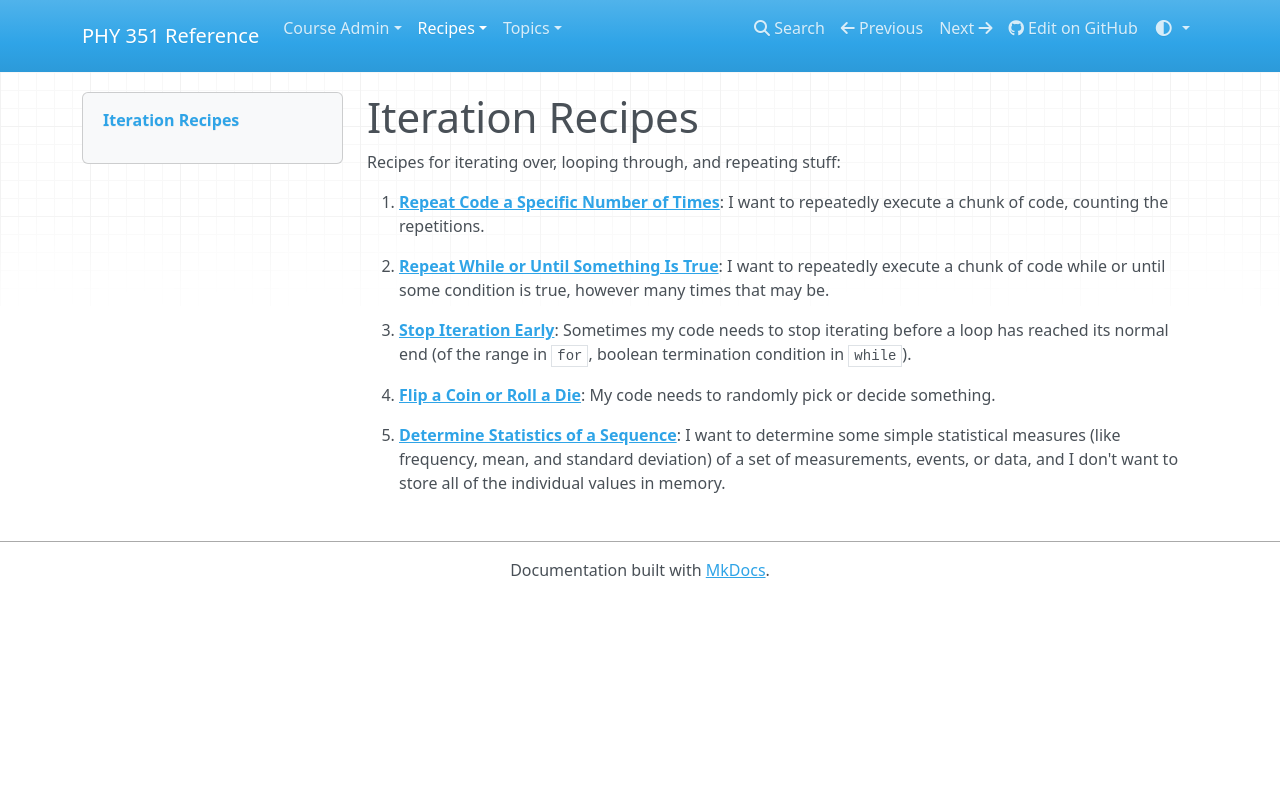

repository: UNCG-PHY-351-S25/uncg-phy-351-s25.github.io · page: recipes/core/iteration/index.html · generator: mkdocs

# Iteration Recipes

Recipes for iterating over, looping through, and repeating stuff:

1. [**Repeat Code a Specific Number of Times**](for.md): I want to repeatedly execute a chunk of code, counting the repetitions.

1. [**Repeat While or Until Something Is True**](while.md): I want to repeatedly execute a chunk of code while or until some condition is true, however many times that may be.

1. [**Stop Iteration Early**](break.md): Sometimes my code needs to stop iterating before a loop has reached its normal end (of the range in `for`, boolean termination condition in `while`).

1. [**Flip a Coin or Roll a Die**](pick.md): My code needs to randomly pick or decide something.

1. [**Determine Statistics of a Sequence**](stats.md): I want to determine some simple statistical measures (like frequency, mean, and standard deviation) of a set of measurements, events, or data, and I don't want to store all of the individual values in memory.
